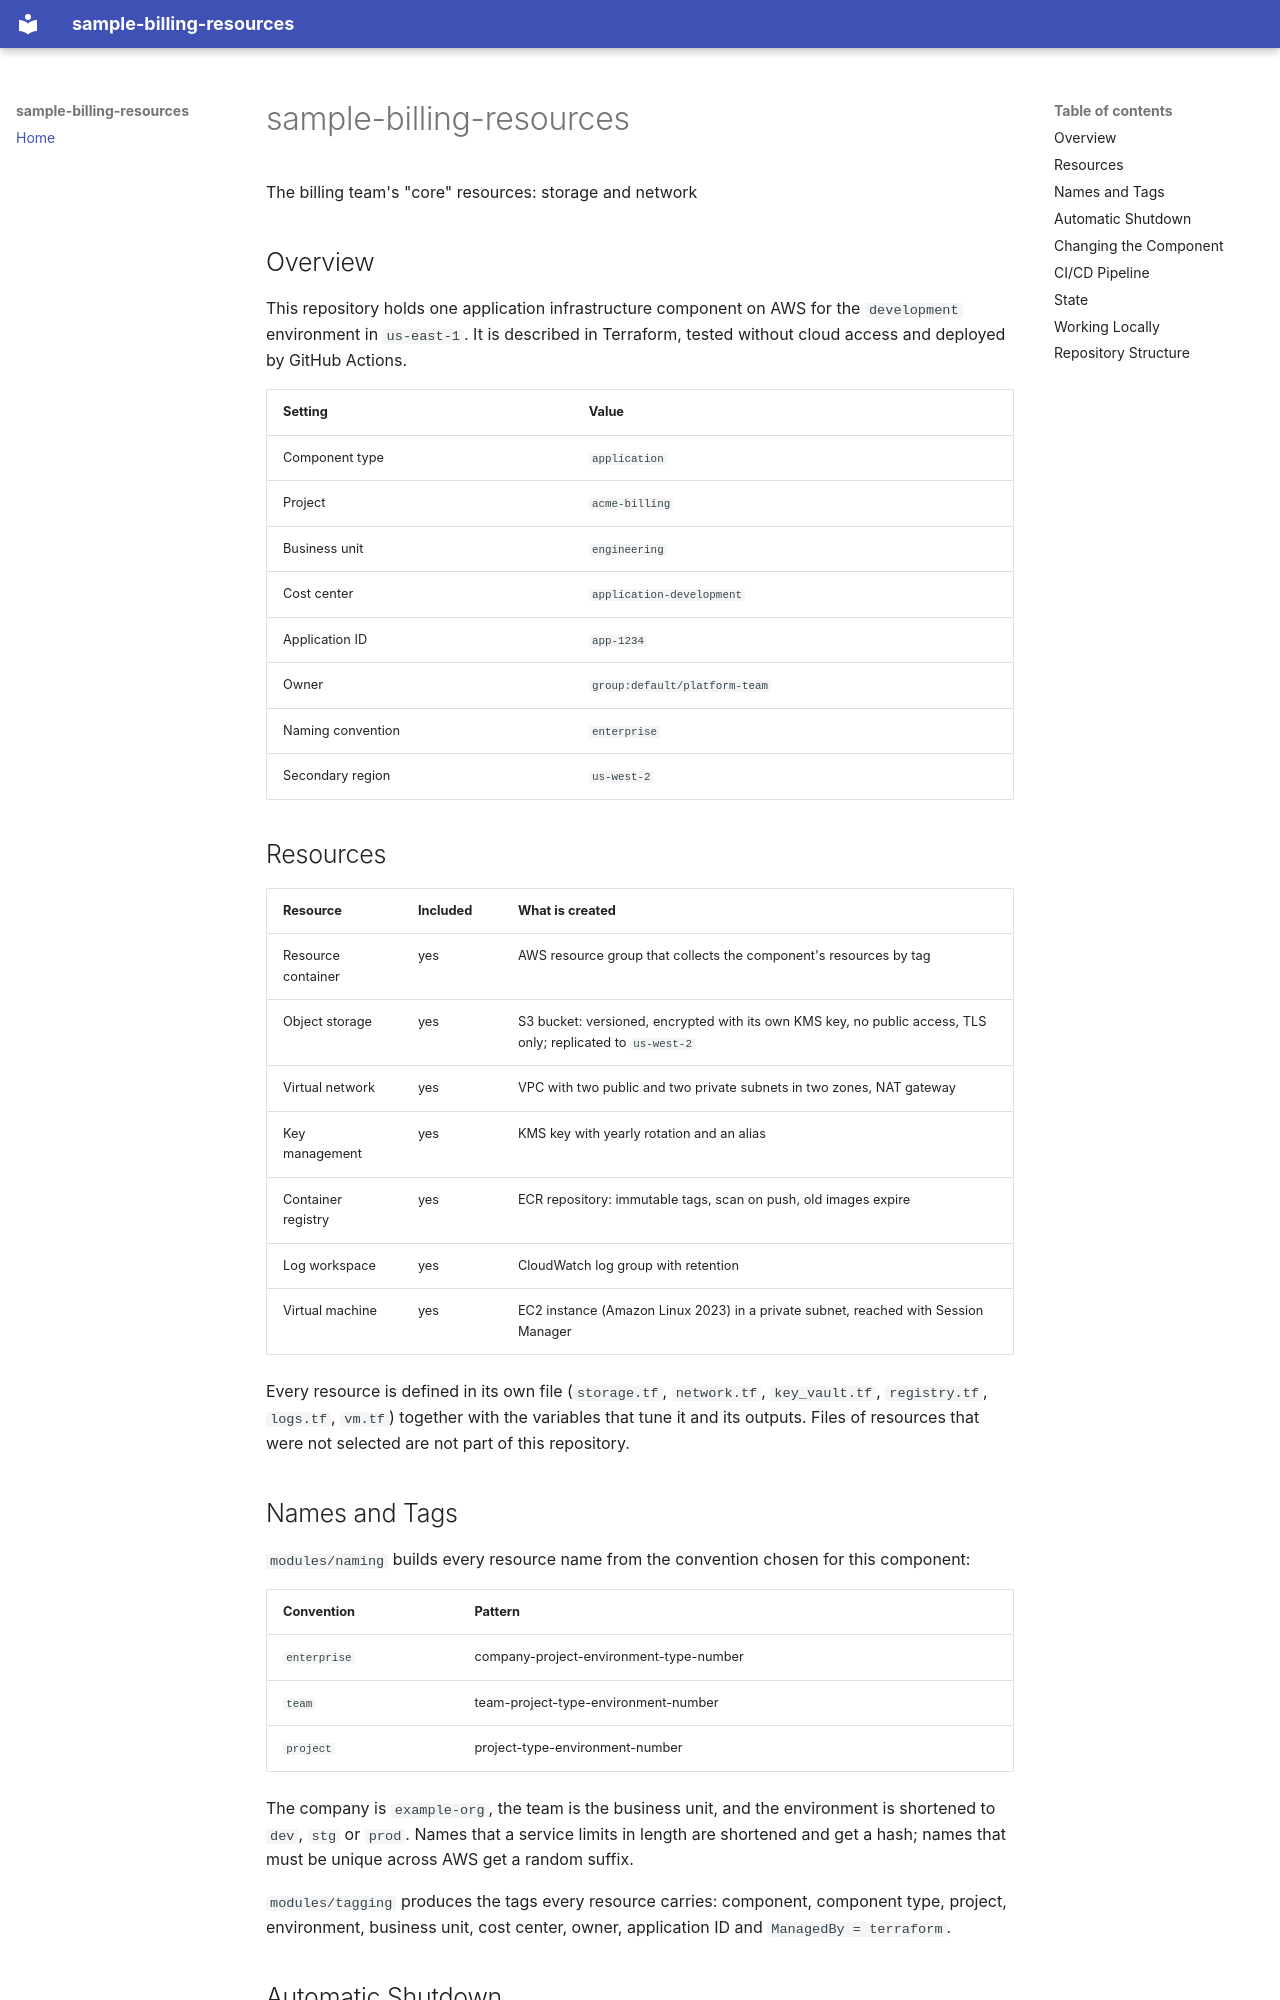

repository: ayoinc/portal-template-ci-11 · page: index.html · generator: mkdocs

# sample-billing-resources

The billing team's "core" resources: storage and network

## Overview

This repository holds one application infrastructure component on
AWS for the `development` environment in `us-east-1`. It is
described in Terraform, tested without cloud access and deployed by GitHub
Actions.

| Setting           | Value                             |
| ----------------- | --------------------------------- |
| Component type    | `application`     |
| Project           | `acme-billing`       |
| Business unit     | `engineering`      |
| Cost center       | `application-development`        |
| Application ID    | `app-1234`     |
| Owner             | `group:default/platform-team`             |
| Naming convention | `enterprise`  |
| Secondary region  | `us-west-2`   |

## Resources

| Resource | Included | What is created |
| -------- | -------- | --------------- |
| Resource container | yes | AWS resource group that collects the component's resources by tag |
| Object storage | yes | S3 bucket: versioned, encrypted with its own KMS key, no public access, TLS only; replicated to `us-west-2` |
| Virtual network | yes | VPC with two public and two private subnets in two zones, NAT gateway |
| Key management | yes | KMS key with yearly rotation and an alias |
| Container registry | yes | ECR repository: immutable tags, scan on push, old images expire |
| Log workspace | yes | CloudWatch log group with retention |
| Virtual machine | yes | EC2 instance (Amazon Linux 2023) in a private subnet, reached with Session Manager |

Every resource is defined in its own file (`storage.tf`, `network.tf`,
`key_vault.tf`, `registry.tf`, `logs.tf`, `vm.tf`) together with the variables
that tune it and its outputs. Files of resources that were not selected are not
part of this repository.

## Names and Tags

`modules/naming` builds every resource name from the convention chosen for this
component:

| Convention   | Pattern                                 |
| ------------ | --------------------------------------- |
| `enterprise` | company-project-environment-type-number |
| `team`       | team-project-type-environment-number    |
| `project`    | project-type-environment-number         |

The company is `example-org`, the team is the business unit, and the
environment is shortened to `dev`, `stg` or `prod`. Names that a service limits
in length are shortened and get a hash; names that must be unique across
AWS get a random suffix.

`modules/tagging` produces the tags every resource carries: component, component
type, project, environment, business unit, cost center, owner, application ID and
`ManagedBy = terraform`.

## Automatic Shutdown

Outside production the virtual machine is stopped on the schedule
`0 19 * * 1-5` (UTC), set as `auto_shutdown_schedule` in
`terraform.tfvars`.
Production machines are never stopped automatically. Start a stopped machine
from the AWS console or CLI.
